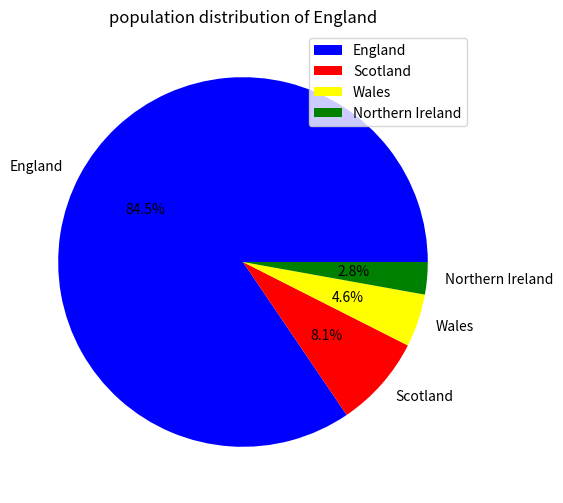
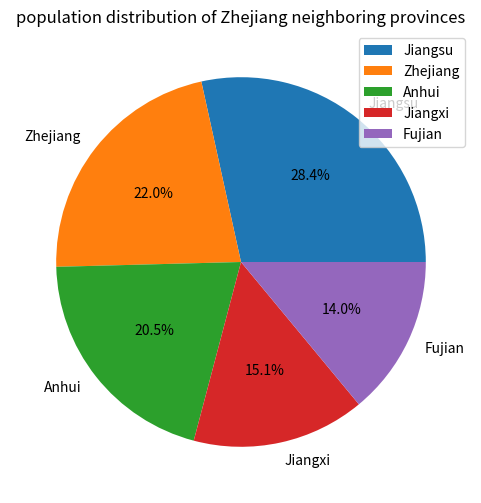

Recreate these plots in Python, in order.
import matplotlib.pyplot as plt

#create lists storing the population and names
uk=[57.11,3.13,1.91,5.45]
cn=[65.77,41.88,45.28,61.27,85.15]
uk_name=["England","Wales","Northern Ireland","Scotland"]
cn_name=["Zhejiang","Fujian","Jiangxi","Anhui","Jiangsu"]

#sort the list based on population, while not change the matches
sorted_uk=sorted(zip(uk,uk_name),reverse=True)
sorted_cn=sorted(zip(cn,cn_name),reverse=True)
uk_sorted,uk_sorted_name=zip(*sorted_uk)
cn_sorted,cn_sorted_name=zip(*sorted_cn)

#print the sorted lists
print(list(uk_sorted_name),list(uk_sorted))
print(list(cn_sorted_name),list(cn_sorted))

#colors used in pie chart
color1=['blue','red','yellow','green']
color2=color1.append('pink')

#pie chart 1 to draw England
plt.figure(figsize=(6,6))
plt.pie(uk_sorted,labels=uk_sorted_name,colors=color1,autopct='%1.1f%%')
plt.title('population distribution of England')
plt.legend()
plt.show()

#pie chart 2 to draw zhejiang neighboring provinces
plt.figure(figsize=(6,6))
plt.pie(cn_sorted,labels=cn_sorted_name,colors=color2,autopct='%1.1f%%')
plt.title('population distribution of Zhejiang neighboring provinces')
plt.legend()
plt.show()
